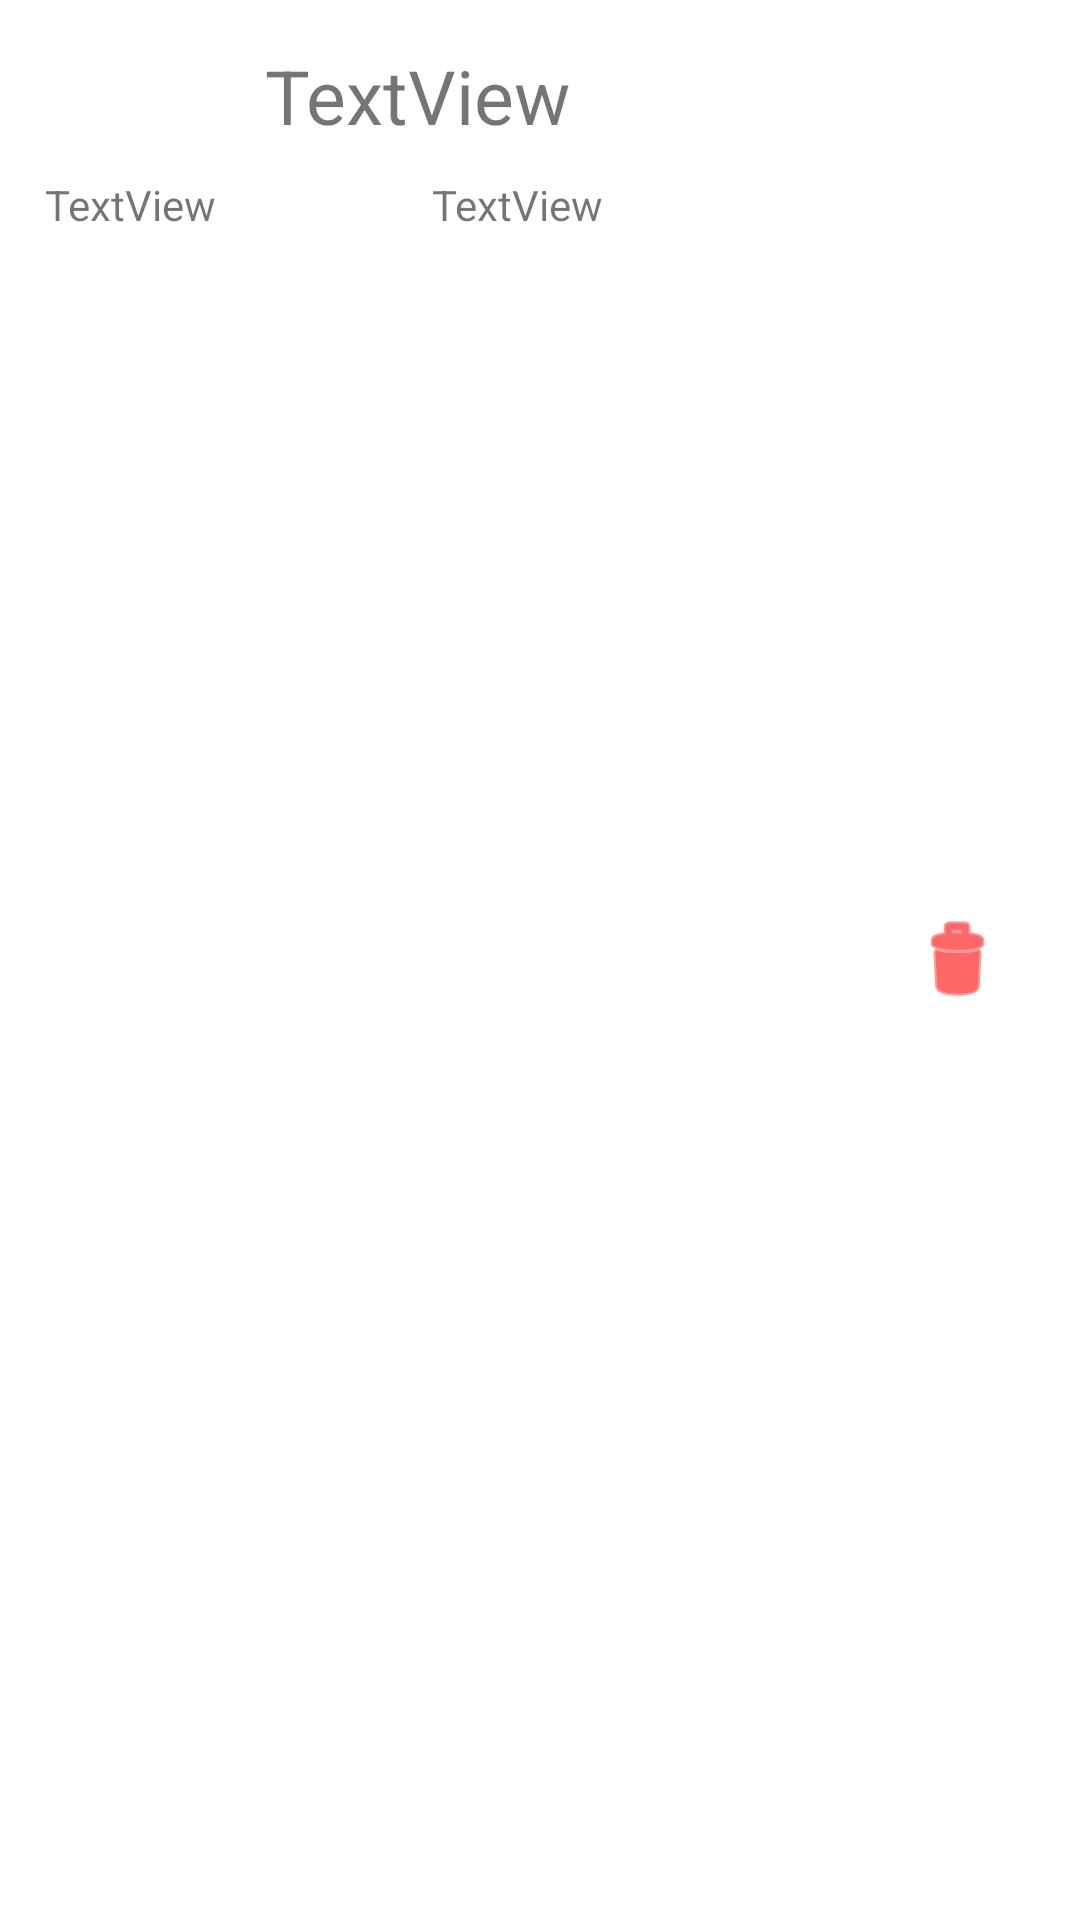

Produce the Android XML layout that renders to this screen, including the resource entries it uses.
<!-- AndroidManifest.xml: application theme Theme.Ejemplo_examen_listaCompra -->
<!-- res/layout/producto_view_holder.xml -->
<?xml version="1.0" encoding="utf-8"?>
<LinearLayout xmlns:android="http://schemas.android.com/apk/res/android"
    xmlns:app="http://schemas.android.com/apk/res-auto"
    android:layout_width="match_parent"
    android:layout_height="wrap_content">

    <LinearLayout
        android:layout_width="0dp"
        android:layout_height="wrap_content"
        android:layout_margin="10dp"
        android:layout_weight="10"
        android:orientation="vertical">

        <TextView
            android:id="@+id/lblNombreProductoViewHolder"
            android:layout_width="match_parent"
            android:layout_height="match_parent"
            android:layout_margin="5dp"
            android:text="TextView"
            android:textAlignment="center"
            android:textSize="25sp" />

        <LinearLayout
            android:layout_width="match_parent"
            android:layout_height="match_parent"
            android:orientation="horizontal">

            <TextView
                android:id="@+id/lblPrecioProductoViewHolder"
                android:layout_width="wrap_content"
                android:layout_height="wrap_content"
                android:layout_margin="5dp"
                android:layout_weight="1"
                android:text="TextView" />

            <TextView
                android:id="@+id/lblCantidadProductoViewHolder"
                android:layout_width="wrap_content"
                android:layout_height="wrap_content"
                android:layout_margin="5dp"
                android:layout_weight="1"
                android:text="TextView" />
        </LinearLayout>

    </LinearLayout>

    <ImageButton
        android:id="@+id/btnEliminarProductViewHolder"
        android:layout_width="wrap_content"
        android:layout_height="wrap_content"
        android:layout_gravity="center"
        android:layout_weight="1"
        android:backgroundTint="#00FFFFFF"
        android:tint="#FF0000"
        app:srcCompat="@android:drawable/ic_menu_delete" />
</LinearLayout>
<!-- resources referenced by this layout -->
<resources>
  <style name="Theme.Ejemplo_examen_listaCompra" parent="Theme.MaterialComponents.DayNight.DarkActionBar">
          
          <item name="colorPrimary">@color/purple_500</item>
          <item name="colorPrimaryVariant">@color/purple_700</item>
          <item name="colorOnPrimary">@color/white</item>
          
          <item name="colorSecondary">@color/teal_200</item>
          <item name="colorSecondaryVariant">@color/teal_700</item>
          <item name="colorOnSecondary">@color/black</item>
          
          <item name="android:statusBarColor">?attr/colorPrimaryVariant</item>
          
      </style>
  <!-- not gathered from this repository: default colours our renderer supplied (Android Studio template values) -->
  <color name="purple_500">#FF6200EE</color>
  <color name="purple_700">#FF3700B3</color>
  <color name="teal_200">#FF03DAC5</color>
  <color name="teal_700">#FF018786</color>
  <color name="black">#FF000000</color>
  <color name="white">#FFFFFFFF</color>
</resources>
